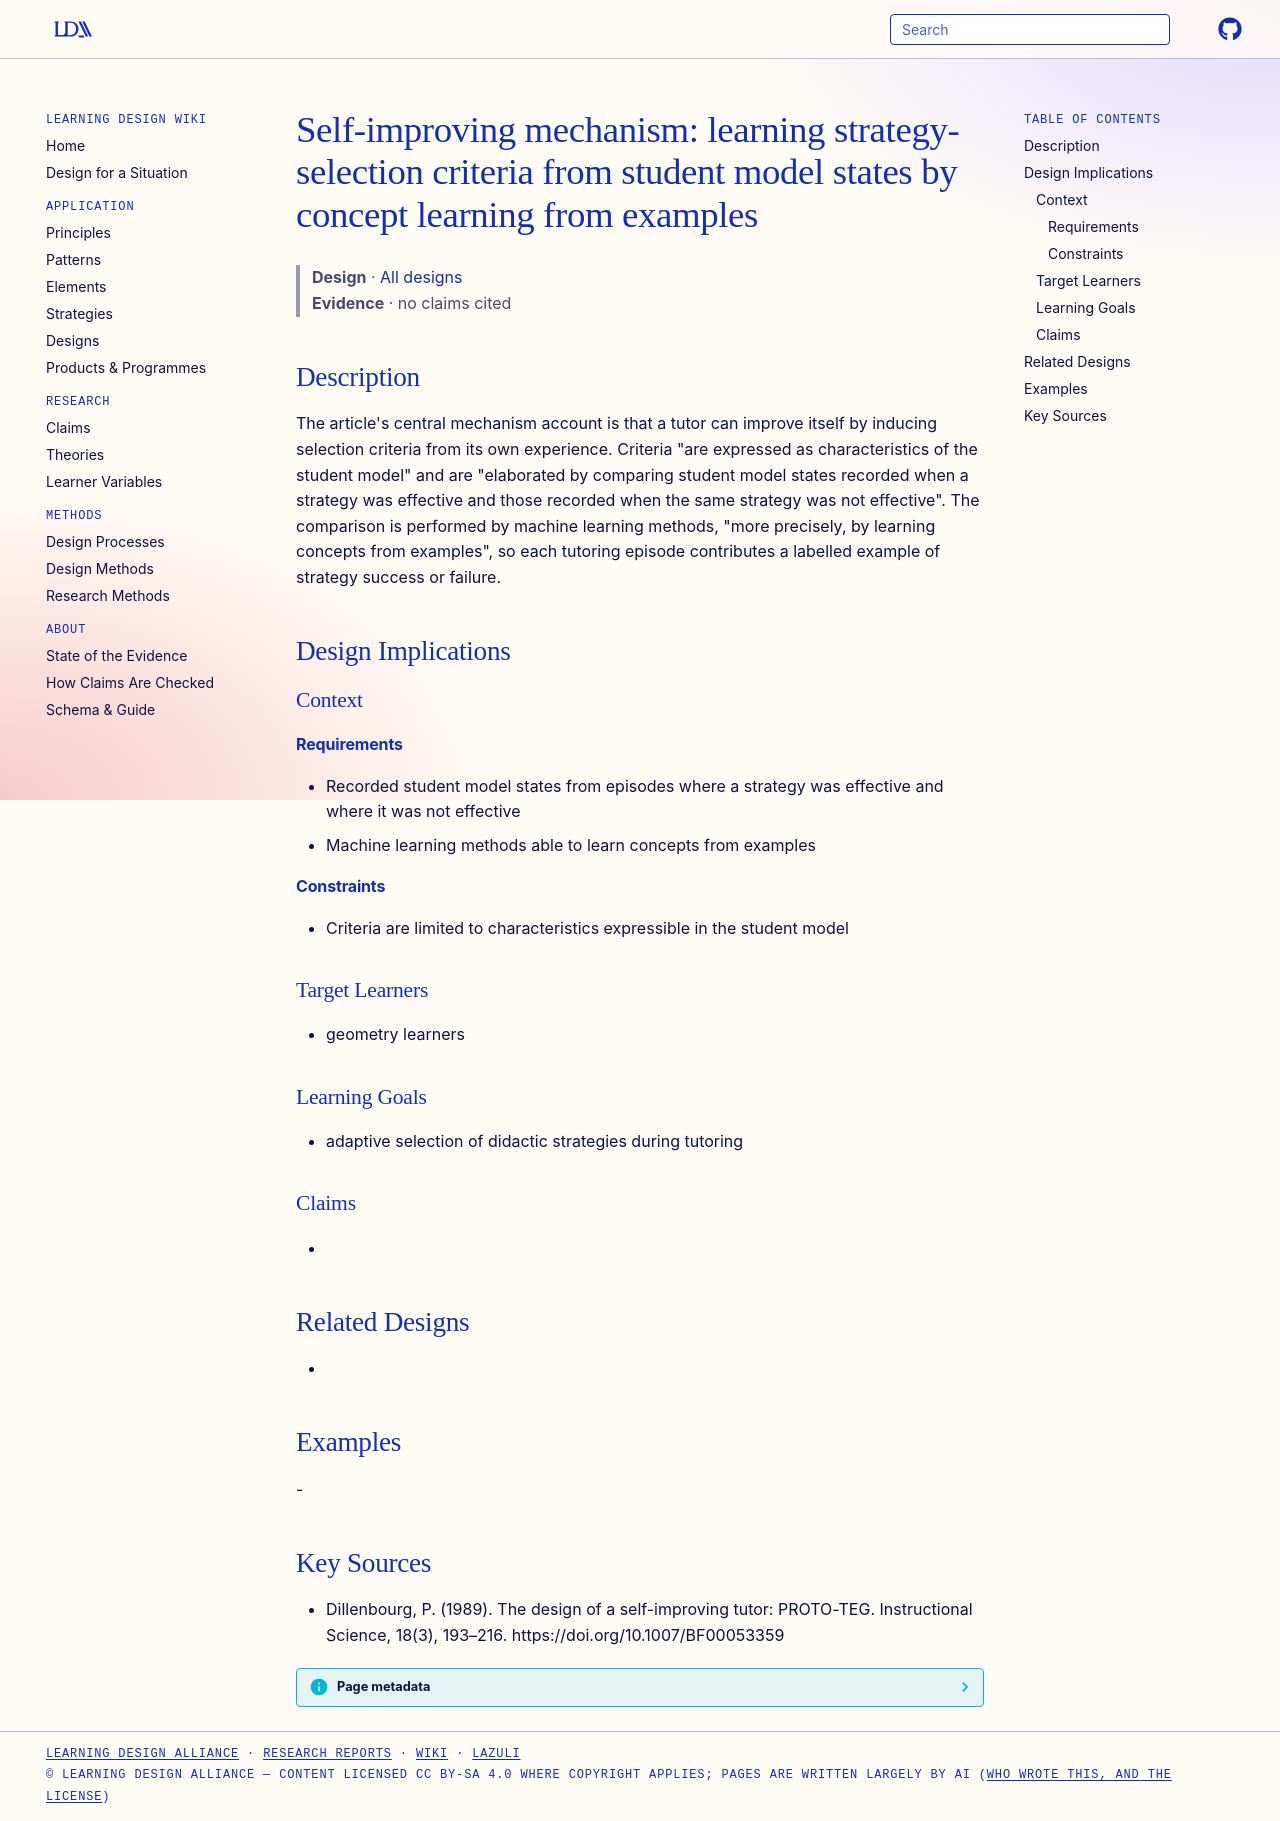

repository: Learning-Design-Alliance/learning-wiki · page: designs/strategy-selection-criteria-from-student-model-states/index.html · generator: mkdocs

---
type: design
id: strategy-selection-criteria-from-student-model-states
title: "Self-improving mechanism: learning strategy-selection criteria from student model states by concept learning from examples"
description: "The article's central mechanism account is that a tutor can improve itself by inducing selection criteria from its own experience."
status: review
generated:
  by: "process:settle-candidates"
  at: 2026-10-18
sources:
  - id: dillenbourg-1989
    resource: "https://doi.org/10.1007/BF00053359"
    title: "Dillenbourg, P. (1989). The design of a self-improving tutor: PROTO-TEG. Instructional Science, 18(3), 193–216. https://doi.org/10.1007/BF00053359"
    author: Dillenbourg, P
---

# Self-improving mechanism: learning strategy-selection criteria from student model states by concept learning from examples

> **Design** · [All designs](index.md)
> **Evidence** · no claims cited

## Description
The article's central mechanism account is that a tutor can improve itself by inducing selection criteria from its own experience. Criteria "are expressed as characteristics of the student model" and are "elaborated by comparing student model states recorded when a strategy was effective and those recorded when the same strategy was not effective". The comparison is performed by machine learning methods, "more precisely, by learning concepts from examples", so each tutoring episode contributes a labelled example of strategy success or failure.

## Design Implications

### Context
#### Requirements
- Recorded student model states from episodes where a strategy was effective and where it was not effective
- Machine learning methods able to learn concepts from examples
#### Constraints
- Criteria are limited to characteristics expressible in the student model

### Target Learners
- geometry learners

### Learning Goals
- adaptive selection of didactic strategies during tutoring

### Claims
- 

## Related Designs
- 

## Examples
-

## Key Sources
- Dillenbourg, P. (1989). The design of a self-improving tutor: PROTO-TEG. Instructional Science, 18(3), 193–216. https://doi.org/10.1007/BF00053359
